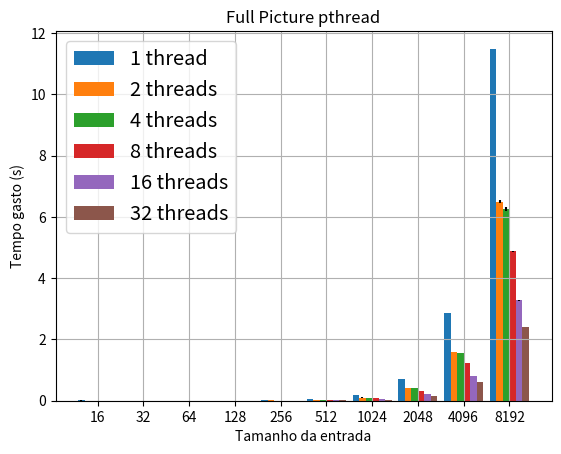

Source code (Python):
import numpy as np
import matplotlib.pyplot as plt

fig= plt.subplots()
plt.title('Full Picture pthread')
plt.xlabel('Tamanho da entrada')
plt.ylabel('Tempo gasto (s)')

input_size = [16, 32, 64, 128, 256, 512, 1024, 2048, 4096, 8192]

pth_full_1 = [0.007341383, 0.000845960, 0.001391936, 0.003589773, 0.012148041, 0.046139356, 0.181194705, 0.720696178, 2.875685373, 11.492263291]
pth_full_2 = [0.000968612, 0.001047585, 0.001346804, 0.002576172, 0.007600918, 0.026743875, 0.104566251, 0.415520072, 1.603915511, 6.504294881]
pth_full_4 = [0.000882641, 0.000848280, 0.001192225, 0.002280656, 0.006872089, 0.024869913, 0.101082713, 0.409096277, 1.557313322, 6.258010240]
pth_full_8 = [0.001160374, 0.001070056, 0.001120028, 0.002236987, 0.005752060, 0.020134559, 0.079482785, 0.308349219, 1.226518633, 4.873723125]
pth_full_16 = [0.001057673, 0.001065751, 0.001199627, 0.001691212, 0.003972538, 0.012906732, 0.053638852, 0.206835360, 0.814769476, 3.275115899]
pth_full_32 = [0.001423940, 0.001537306, 0.001673173, 0.002031913, 0.003663288, 0.009821873, 0.037002377, 0.146378578, 0.609411606, 2.404019988]

stdd_pth_full_1_pct = [90.03, 0.71, 0.93, 0.33, 0.12, 0.11, 0.04, 0.03, 0.01, 0.02]
stdd_pth_full_2_pct = [2.95, 1.65, 2.12, 1.05, 0.78, 0.45, 0.89, 0.80, 0.18, 0.81]
stdd_pth_full_4_pct = [1.62, 1.66, 1.03, 0.69, 0.28, 0.05, 0.75, 0.31, 0.80, 1.12]
stdd_pth_full_8_pct = [4.09, 2.98, 2.05, 2.36, 0.53, 0.29, 0.61, 0.21, 0.18, 0.16]
stdd_pth_full_16_pct = [2.32, 2.00, 2.12, 1.75, 1.54, 0.63, 2.15, 0.55, 0.54, 0.34]
stdd_pth_full_32_pct = [2.08, 3.17, 2.40, 1.81, 1.09, 2.84, 2.73, 0.68, 0.91, 0.50]

stdd_pth_full_1 = [(pth_full_1[x] * stdd_pth_full_1_pct[x] / 100) for x in range (0, 10)]
stdd_pth_full_2 = [(pth_full_2[x] * stdd_pth_full_2_pct[x] / 100) for x in range (0, 10)]
stdd_pth_full_4 = [(pth_full_4[x] * stdd_pth_full_4_pct[x] / 100) for x in range (0, 10)]
stdd_pth_full_8 = [(pth_full_8[x] * stdd_pth_full_8_pct[x] / 100) for x in range (0, 10)]
stdd_pth_full_16 = [(pth_full_16[x] * stdd_pth_full_16_pct[x] / 100) for x in range (0, 10)]
stdd_pth_full_32 = [(pth_full_32[x] * stdd_pth_full_32_pct[x] / 100) for x in range (0, 10)]

bar_full_width = 1 / 7
index = np.arange(10)

bar_full_1 = plt.bar(index, pth_full_1, bar_full_width, label = '1 thread', yerr = stdd_pth_full_1)
bar_full_2 = plt.bar(index + bar_full_width, pth_full_2, bar_full_width, label = '2 threads', yerr = stdd_pth_full_2)
bar_full_4 = plt.bar(index + 2 * bar_full_width, pth_full_4, bar_full_width, label = '4 threads', yerr = stdd_pth_full_4)
bar_full_8 = plt.bar(index + 3 * bar_full_width, pth_full_8, bar_full_width, label = '8 threads', yerr = stdd_pth_full_8)
bar_full_16 = plt.bar(index + 4 * bar_full_width, pth_full_16, bar_full_width, label = '16 threads', yerr = stdd_pth_full_16)
bar_full_32 = plt.bar(index + 5 * bar_full_width, pth_full_32, bar_full_width, label = '32 threads', yerr = stdd_pth_full_32)

plt.xticks(index + 2.5 * bar_full_width, input_size)
plt.legend(fontsize = 'x-large')
plt.grid()
plt.show()